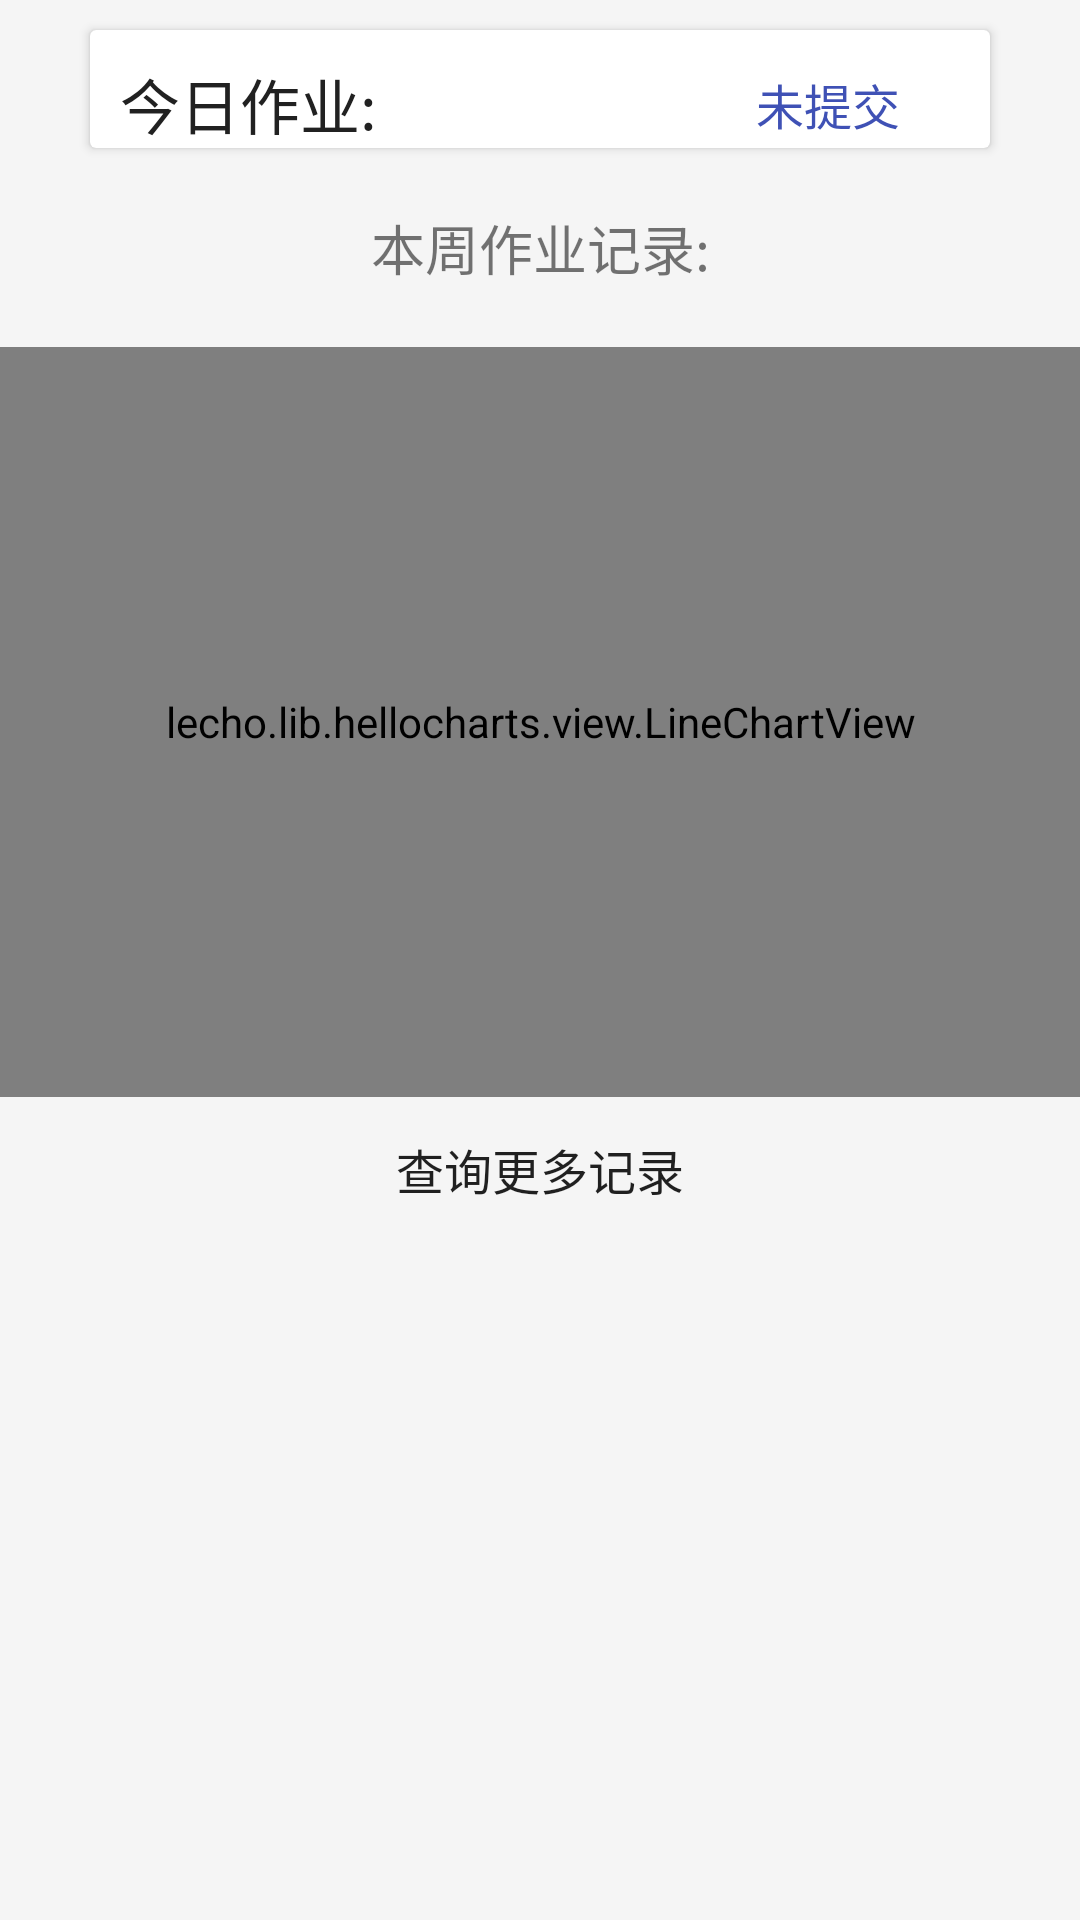

Here is an Android app screen rendered from its layout file. Give the layout XML and the strings, colors and styles it references.
<!-- AndroidManifest.xml: application theme AppTheme -->
<!-- res/layout/fragment_homework_stu.xml -->
<?xml version="1.0" encoding="utf-8"?>
<android.support.v4.widget.NestedScrollView xmlns:android="http://schemas.android.com/apk/res/android"
    android:layout_width="match_parent"
    android:layout_height="match_parent">

    <LinearLayout
        android:layout_width="match_parent"
        android:layout_height="match_parent"
        android:orientation="vertical">

        <android.support.v7.widget.CardView
            android:layout_width="wrap_content"
            android:layout_height="wrap_content"
            android:layout_gravity="center_horizontal"
            android:layout_marginTop="10dp"
            android:elevation="5dp">

            <RelativeLayout
                android:id="@+id/rl"
                android:layout_width="300dp"
                android:layout_height="wrap_content"
                android:layout_marginTop="10dp">

                <TextView
                    android:id="@+id/tv"
                    android:layout_width="wrap_content"
                    android:layout_height="wrap_content"
                    android:layout_marginLeft="10dp"
                    android:text="今日作业:"
                    android:textColor="@color/text_black"
                    android:textSize="@dimen/text_noraml_l" />

                
                    
                    
                    
                    
                    
                    
                    
                    

                
                    
                    
                    
                    
                    
                    
                <TextView
                android:layout_width="wrap_content"
                android:layout_height="wrap_content"
                android:text="未提交"
                android:layout_alignParentRight="true"
                android:layout_centerVertical="true"
                android:layout_marginRight="30dp"
                android:textColor="@color/colorPrimary"
                android:textSize="@dimen/text_noraml_s" />

            </RelativeLayout>
        </android.support.v7.widget.CardView>

        <TextView
            android:layout_width="match_parent"
            android:layout_height="wrap_content"
            android:layout_marginTop="20dp"
            android:gravity="center_horizontal"
            android:text="本周作业记录:"
            android:textSize="@dimen/text_noraml" />

        <lecho.lib.hellocharts.view.LineChartView
            android:id="@+id/chart"
            android:layout_width="match_parent"
            android:layout_height="250dp"
            android:layout_marginTop="20dp" />

        <LinearLayout
            android:id="@+id/homework_record"
            android:layout_width="match_parent"
            android:layout_height="wrap_content"
            android:orientation="vertical" />

        <Button
            android:id="@+id/more_btn"
            android:layout_width="wrap_content"
            android:layout_height="wrap_content"
            android:layout_gravity="center_horizontal"
            android:background="?android:attr/selectableItemBackground"
            android:text="查询更多记录"
            android:textSize="@dimen/text_noraml_s" />

        
        
        
        
        

        
    </LinearLayout>
</android.support.v4.widget.NestedScrollView>
<!-- resources referenced by this layout -->
<resources>
  <color name="colorPrimary">#3F51B5</color>
  <color name="text_black">#212121</color>
  <dimen name="text_noraml">18sp</dimen>
  <dimen name="text_noraml_l">20sp</dimen>
  <dimen name="text_noraml_s">16sp</dimen>
  <!-- mipmap btn_x: png bitmap (mipmap-xxhdpi, 2585 bytes) -->
  <style name="AppTheme" parent="Theme.AppTheme.Light">
          
          <item name="colorPrimary">@color/colorPrimary</item>
          <item name="colorPrimaryDark">@color/colorPrimaryDark</item>
      </style>
  <style name="Theme.AppTheme.Light" parent="Theme.AppCompat.Light.NoActionBar">
          <item name="colorPrimary">@color/primary</item>
          <item name="colorPrimaryDark">@color/primary_dark</item>
          <item name="colorAccent">@color/primary</item>
          <item name="android:windowBackground">@color/window_background</item>
          <item name="accentColor">@color/accent</item>
          <item name="iconColor">@android:color/black</item>
          <item name="windowBackground">@color/window_background</item>
          <item name="fabCircleColor">@color/fabCircleColor_light</item>
      </style>
  <color name="colorPrimaryDark">#303F9F</color>
  <color name="primary">#03A9F4</color>
  <color name="primary_dark">#0288D1</color>
  <color name="window_background">#FFF5F5F5</color>
  <color name="accent">#FF4081</color>
  <color name="fabCircleColor_light">#f50057</color>
</resources>
